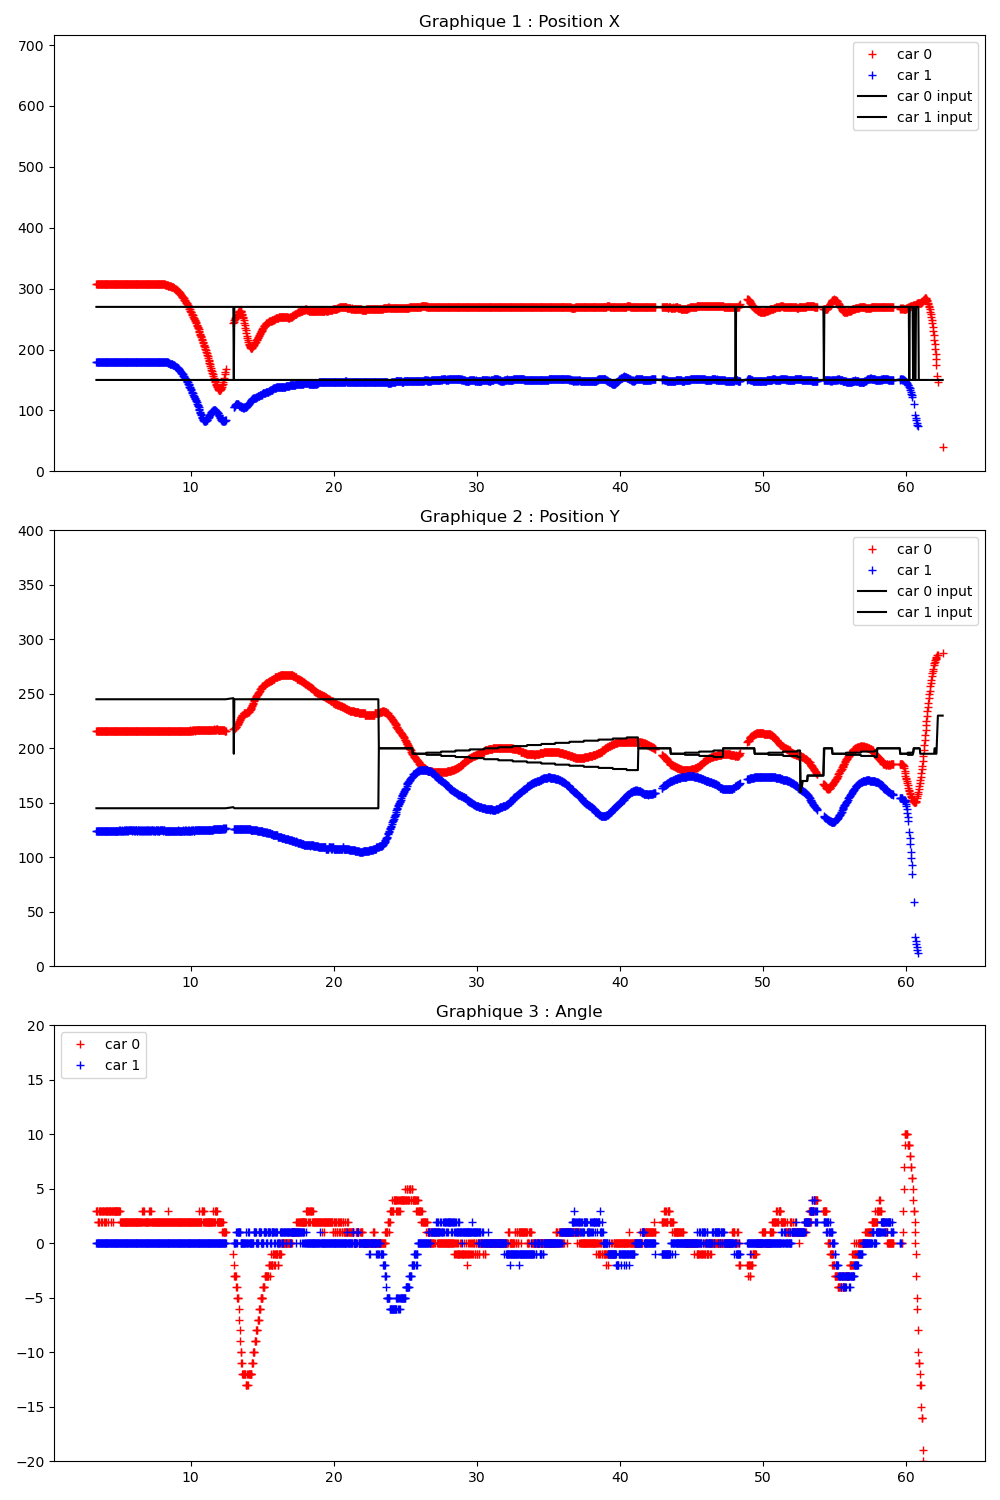

The data file committed next to this chart (first rows):
Time (s); ; car_position; ; input; ; command
3.406; ; 0; 307; 216; 3; 86; 42; 1; 179; 124; 0; 90; 43; ; 300; 200; ; 0; 0
3.424; ; 0; 307; 216; 3; 86; 42; 1; 179; 124; 0; 89; 42; ; 0; 270; 245; 1; 150; 145; ; 0; 150
3.459; ; 0; 307; 216; 3; 86; 42; 1; 179; 124; 0; 89; 42; ; 0; 270; 245; 1; 150; 145; ; 0; 0
3.491; ; 0; 307; 216; 3; 86; 42; 1; 179; 124; 0; 90; 43; ; 0; 270; 245; 1; 150; 145; ; 0; 0
3.525; ; 0; 307; 216; 2; 86; 43; 1; 179; 124; 0; 89; 42; ; 0; 270; 245; 1; 150; 145; ; 0; 0
3.561; ; 0; 307; 216; 2; 86; 43; 1; 179; 124; 0; 90; 43; ; 0; 270; 245; 1; 150; 145; ; 0; 0
3.593; ; 0; 307; 216; 2; 86; 43; 1; 179; 124; 0; 90; 43; ; 0; 270; 245; 1; 150; 145; ; 0; 0
3.625; ; 0; 307; 216; 3; 86; 42; 1; 179; 124; 0; 89; 42; ; 0; 270; 245; 1; 150; 145; ; 0; 0
3.661; ; 0; 307; 216; 3; 86; 42; 1; 179; 124; 0; 90; 43; ; 0; 270; 245; 1; 150; 145; ; 0; 0
3.693; ; 0; 307; 216; 3; 86; 42; 1; 179; 124; 0; 90; 43; ; 0; 270; 245; 1; 150; 145; ; 0; 0
3.725; ; 0; 307; 216; 2; 86; 43; 1; 179; 124; 0; 90; 43; ; 0; 270; 245; 1; 150; 145; ; 0; 0
3.761; ; 0; 307; 216; 3; 86; 42; 1; 179; 124; 0; 89; 42; ; 0; 270; 245; 1; 150; 145; ; 0; 0
3.793; ; 0; 307; 216; 3; 86; 42; 1; 179; 124; 0; 90; 43; ; 0; 270; 245; 1; 150; 145; ; 0; 0
3.825; ; 0; 307; 216; 2; 86; 43; 1; 179; 124; 0; 90; 43; ; 0; 270; 245; 1; 150; 145; ; 0; 0
3.861; ; 0; 307; 216; 3; 86; 42; 1; 179; 124; 0; 90; 43; ; 0; 270; 245; 1; 150; 145; ; 0; 0
3.893; ; 0; 307; 216; 3; 86; 42; 1; 179; 124; 0; 90; 43; ; 0; 270; 245; 1; 150; 145; ; 0; 0
3.925; ; 0; 307; 216; 2; 86; 43; 1; 179; 124; 0; 90; 43; ; 0; 270; 245; 1; 150; 145; ; 0; 0
3.961; ; 0; 307; 216; 3; 86; 42; 1; 179; 124; 0; 90; 43; ; 0; 270; 245; 1; 150; 145; ; 0; 0
3.993; ; 0; 307; 216; 2; 86; 43; 1; 179; 124; 0; 89; 42; ; 0; 270; 245; 1; 150; 145; ; 0; 0
4.025; ; 0; 307; 216; 3; 86; 42; 1; 179; 124; 0; 90; 43; ; 0; 270; 245; 1; 150; 145; ; 0; 0
4.061; ; 0; 307; 216; 2; 86; 43; 1; 179; 124; 0; 90; 43; ; 0; 270; 245; 1; 150; 145; ; 0; 0
4.093; ; 0; 307; 216; 3; 86; 42; 1; 179; 124; 0; 89; 42; ; 0; 270; 245; 1; 150; 145; ; 0; 0
4.125; ; 0; 307; 216; 3; 86; 43; 1; 179; 124; 0; 89; 42; ; 0; 270; 245; 1; 150; 145; ; 0; 0
4.161; ; 0; 307; 216; 3; 86; 42; 1; 179; 124; 0; 90; 43; ; 0; 270; 245; 1; 150; 145; ; 0; 0
4.193; ; 0; 307; 216; 3; 86; 42; 1; 179; 124; 0; 90; 43; ; 0; 270; 245; 1; 150; 145; ; 0; 0
4.225; ; 0; 307; 216; 2; 86; 43; 1; 179; 124; 0; 89; 42; ; 0; 270; 245; 1; 150; 145; ; 0; 0
4.261; ; 0; 307; 216; 3; 86; 43; 1; 179; 124; 0; 89; 42; ; 0; 270; 245; 1; 150; 145; ; 0; 0
4.292; ; 0; 307; 216; 3; 86; 42; 1; 179; 124; 0; 89; 42; ; 0; 270; 245; 1; 150; 145; ; 0; 0
4.324; ; 0; 307; 216; 3; 86; 42; 1; 179; 124; 0; 90; 43; ; 0; 270; 245; 1; 150; 145; ; 0; 0
4.361; ; 0; 307; 216; 3; 86; 42; 1; 179; 124; 0; 90; 43; ; 0; 270; 245; 1; 150; 145; ; 0; 0
4.393; ; 0; 307; 216; 3; 86; 42; 1; 179; 124; 0; 90; 43; ; 0; 270; 245; 1; 150; 145; ; 0; 0
4.429; ; 0; 307; 216; 2; 86; 43; 1; 179; 124; 0; 89; 42; ; 0; 270; 245; 1; 150; 145; ; 0; 0
4.463; ; 0; 307; 216; 3; 86; 42; 1; 179; 124; 0; 90; 43; ; 0; 270; 245; 1; 150; 145; ; 0; 0
4.493; ; 0; 307; 216; 3; 86; 42; 1; 179; 124; 0; 89; 42; ; 0; 270; 245; 1; 150; 145; ; 0; 0
4.525; ; 0; 307; 216; 3; 86; 42; 1; 179; 124; 0; 90; 43; ; 0; 270; 245; 1; 150; 145; ; 0; 0
4.561; ; 0; 307; 216; 2; 86; 43; 1; 179; 124; 0; 90; 43; ; 0; 270; 245; 1; 150; 145; ; 0; 0
4.593; ; 0; 307; 216; 3; 86; 42; 1; 179; 124; 0; 90; 43; ; 0; 270; 245; 1; 150; 145; ; 0; 0
4.625; ; 0; 307; 216; 3; 86; 42; 1; 179; 124; 0; 89; 42; ; 0; 270; 245; 1; 150; 145; ; 0; 0
4.661; ; 0; 307; 216; 3; 86; 43; 1; 179; 124; 0; 90; 43; ; 0; 270; 245; 1; 150; 145; ; 0; 0
4.692; ; 0; 307; 216; 3; 86; 42; 1; 179; 124; 0; 90; 43; ; 0; 270; 245; 1; 150; 145; ; 0; 0
4.725; ; 0; 307; 216; 3; 86; 42; 1; 179; 124; 0; 89; 42; ; 0; 270; 245; 1; 150; 145; ; 0; 0
4.761; ; 0; 307; 216; 3; 86; 42; 1; 179; 124; 0; 90; 43; ; 0; 270; 245; 1; 150; 145; ; 0; 0
4.793; ; 0; 307; 216; 3; 86; 42; 1; 179; 124; 0; 89; 42; ; 0; 270; 245; 1; 150; 145; ; 0; 0
4.825; ; 0; 307; 216; 3; 86; 42; 1; 180; 124; 0; 90; 44; ; 0; 270; 245; 1; 150; 145; ; 0; 0
4.861; ; 0; 307; 216; 3; 86; 42; 1; 180; 124; 0; 90; 44; ; 0; 270; 245; 1; 150; 145; ; 0; 0
4.892; ; 0; 307; 216; 3; 86; 42; 1; 180; 124; 0; 91; 43; ; 0; 270; 245; 1; 150; 145; ; 0; 0
4.925; ; 0; 307; 216; 3; 86; 42; 1; 180; 124; 0; 89; 42; ; 0; 270; 245; 1; 150; 145; ; 0; 0
4.961; ; 0; 307; 216; 3; 86; 42; 1; 180; 124; 0; 89; 42; ; 0; 270; 245; 1; 150; 145; ; 0; 0
4.993; ; 0; 307; 216; 3; 86; 42; 1; 180; 125; 0; 89; 42; ; 0; 270; 245; 1; 150; 145; ; 0; 0
5.025; ; 0; 307; 216; 3; 86; 42; 1; 180; 124; 0; 89; 42; ; 0; 270; 245; 1; 150; 145; ; 0; 0
5.061; ; 0; 307; 216; 3; 86; 42; 1; 180; 125; 0; 89; 42; ; 0; 270; 245; 1; 150; 145; ; 0; 0
5.092; ; 0; 307; 216; 2; 86; 43; 1; 180; 124; 0; 89; 42; ; 0; 270; 245; 1; 150; 145; ; 0; 0
5.124; ; 0; 307; 216; 2; 86; 43; 1; 180; 124; 0; 89; 42; ; 0; 270; 245; 1; 150; 145; ; 0; 0
5.161; ; 0; 307; 216; 2; 86; 43; 1; 180; 124; 0; 89; 42; ; 0; 270; 245; 1; 150; 145; ; 0; 0
5.193; ; 0; 307; 216; 2; 86; 43; 1; 180; 125; 0; 89; 42; ; 0; 270; 245; 1; 150; 145; ; 0; 0
5.225; ; 0; 307; 216; 2; 86; 43; 1; 180; 124; 0; 89; 42; ; 0; 270; 245; 1; 150; 145; ; 0; 0
5.261; ; 0; 307; 216; 2; 86; 43; 1; 180; 124; 0; 90; 43; ; 0; 270; 245; 1; 150; 145; ; 0; 0
5.293; ; 0; 307; 216; 2; 86; 43; 1; 180; 124; 0; 90; 43; ; 0; 270; 245; 1; 150; 145; ; 0; 0
5.325; ; 0; 307; 216; 2; 86; 43; 1; 180; 125; 0; 90; 43; ; 0; 270; 245; 1; 150; 145; ; 0; 0
5.361; ; 0; 307; 216; 2; 86; 43; 1; 180; 124; 0; 89; 42; ; 0; 270; 245; 1; 150; 145; ; 0; 0
... 1,639 more rows
